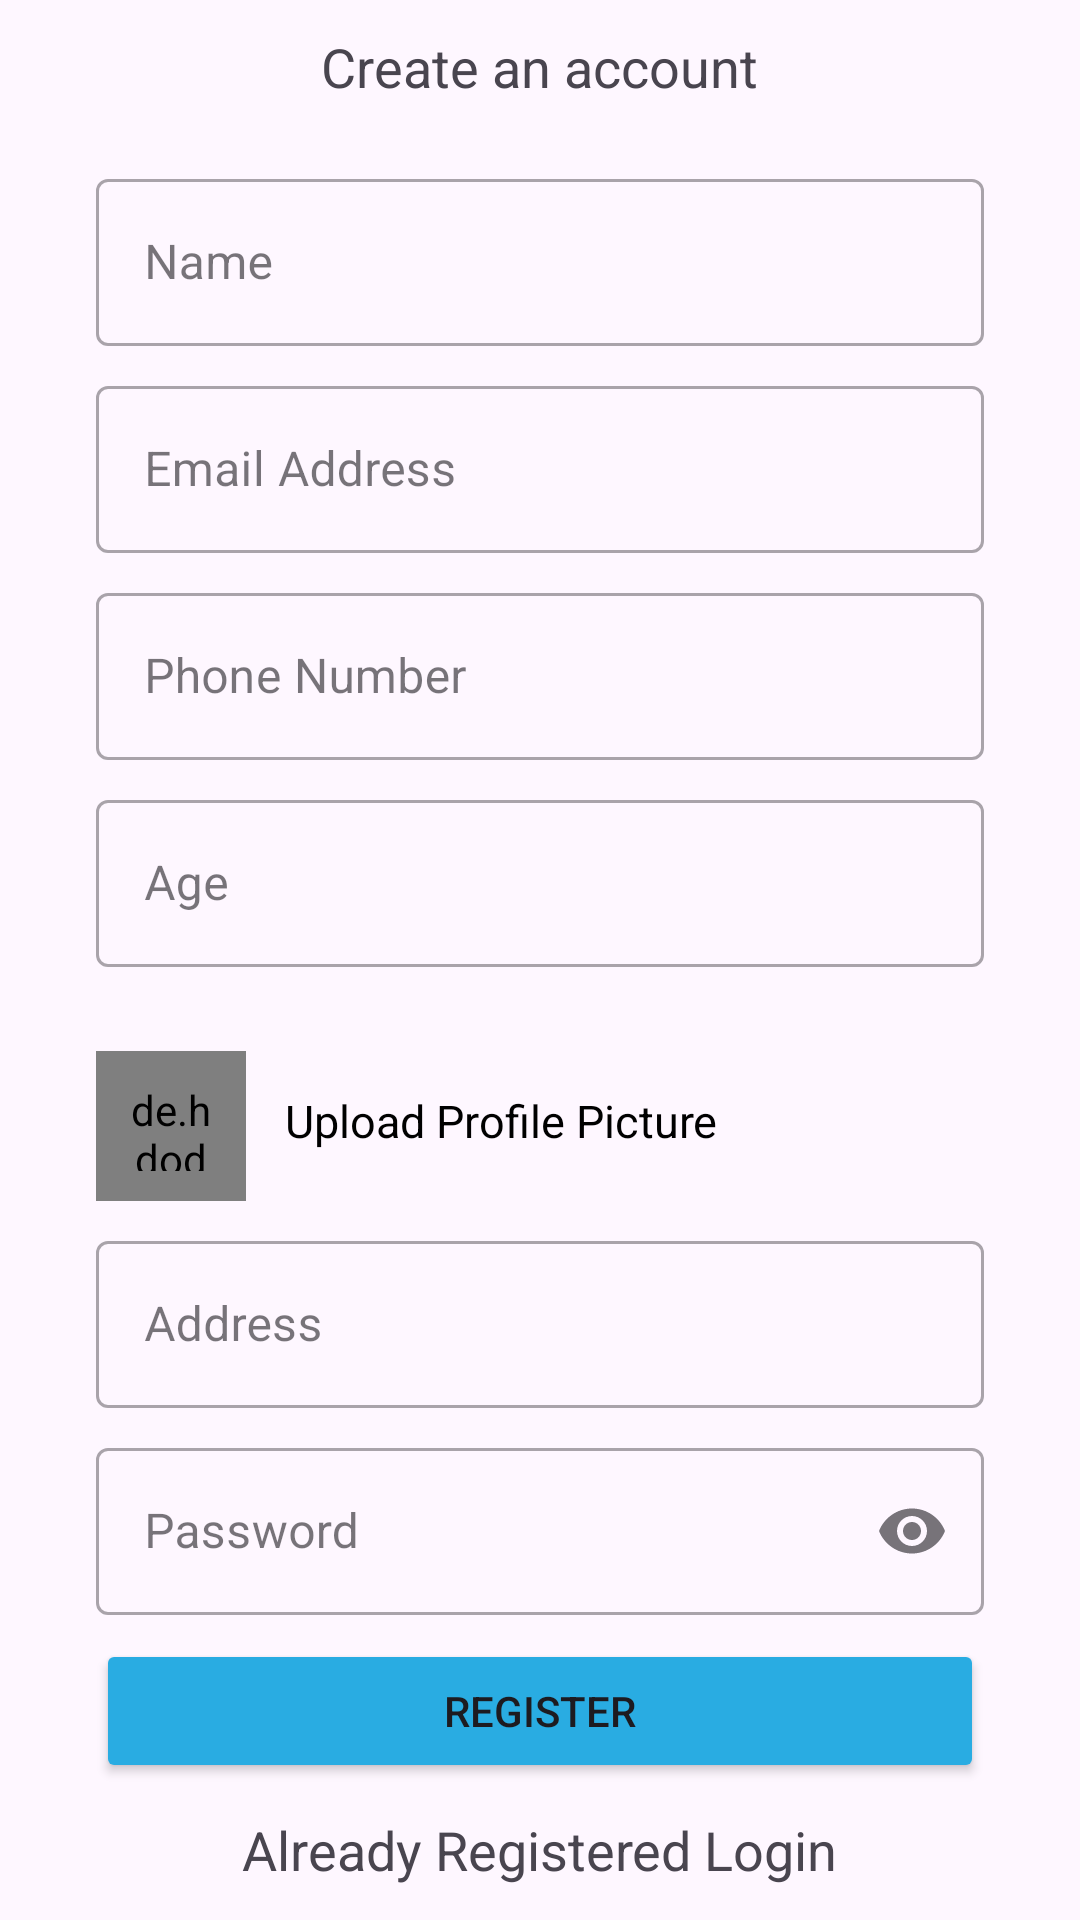

Layout XML and referenced resources for this Android screen:
<!-- AndroidManifest.xml: application theme Theme.Pharm -->
<!-- res/layout/activity_register.xml -->
<?xml version="1.0" encoding="utf-8"?>
<ScrollView xmlns:android="http://schemas.android.com/apk/res/android"
    xmlns:app="http://schemas.android.com/apk/res-auto"
    xmlns:tools="http://schemas.android.com/tools"
    android:layout_width="match_parent"
    android:layout_height="match_parent"
    android:orientation="vertical"
    tools:context=".Register">

    <LinearLayout
        android:layout_width="match_parent"
        android:layout_height="match_parent"
        android:gravity="center"
        android:orientation="vertical">

        <TextView
            android:layout_width="wrap_content"
            android:layout_height="wrap_content"
            android:layout_gravity="center"
            android:layout_marginTop="10dp"
            android:text="@string/account"
            android:textSize="18sp" />

        <com.google.android.material.textfield.TextInputLayout

            style="@style/Widget.MaterialComponents.TextInputLayout.OutlinedBox"

            android:layout_width="match_parent"
            android:layout_height="wrap_content"
            android:layout_marginStart="32dp"
            android:layout_marginTop="20dp"
            android:layout_marginEnd="32dp"
            android:hint="@string/name">

            <com.google.android.material.textfield.TextInputEditText
                android:id="@+id/name"
                android:layout_width="match_parent"
                android:layout_height="wrap_content"
                android:inputType="textPersonName" />

        </com.google.android.material.textfield.TextInputLayout>


        <com.google.android.material.textfield.TextInputLayout

            style="@style/Widget.MaterialComponents.TextInputLayout.OutlinedBox"

            android:layout_width="match_parent"
            android:layout_height="wrap_content"
            android:layout_marginStart="32dp"
            android:layout_marginTop="8dp"
            android:layout_marginEnd="32dp"
            android:hint="@string/email"
            app:startIconDrawable="@drawable/email">

            <com.google.android.material.textfield.TextInputEditText
                android:id="@+id/email"
                android:layout_width="match_parent"
                android:layout_height="wrap_content"
                android:inputType="textEmailAddress" />

        </com.google.android.material.textfield.TextInputLayout>

        <com.google.android.material.textfield.TextInputLayout

            style="@style/Widget.MaterialComponents.TextInputLayout.OutlinedBox"

            android:layout_width="match_parent"
            android:layout_height="wrap_content"
            android:layout_marginStart="32dp"
            android:layout_marginTop="8dp"
            android:layout_marginEnd="32dp"
            android:hint="@string/phone"
            app:startIconDrawable="@drawable/phone">

            <com.google.android.material.textfield.TextInputEditText
                android:id="@+id/phone"
                android:layout_width="match_parent"
                android:layout_height="wrap_content"
                android:inputType="number" />

        </com.google.android.material.textfield.TextInputLayout>

        <com.google.android.material.textfield.TextInputLayout

            style="@style/Widget.MaterialComponents.TextInputLayout.OutlinedBox"

            android:layout_width="match_parent"
            android:layout_height="wrap_content"
            android:layout_marginStart="32dp"
            android:layout_marginTop="8dp"
            android:layout_marginEnd="32dp"
            android:hint="@string/age">

            <com.google.android.material.textfield.TextInputEditText
                android:id="@+id/age"
                android:layout_width="match_parent"
                android:layout_height="wrap_content"
                android:inputType="number" />

        </com.google.android.material.textfield.TextInputLayout>

        <LinearLayout
            android:layout_width="match_parent"
            android:layout_height="wrap_content"
            android:orientation="horizontal"
            android:layout_marginStart="32dp"
            android:layout_marginTop="8dp"
            android:layout_marginEnd="32dp">

            <de.hdodenhof.circleimageview.CircleImageView
                android:layout_width="50dp"
                android:layout_height="50dp"
                android:id="@+id/image"
                android:background="@drawable/image_bg"
                android:layout_marginTop="20dp"
                android:padding="10dp"
                android:src="@drawable/profile"
                android:layout_centerInParent="true"/>

            <TextView
                android:layout_width="match_parent"
                android:layout_height="50dp"
                android:layout_marginTop="15dp"
                android:padding="8dp"
                android:textSize="15sp"
                android:layout_gravity="center"
                android:text="@string/profile_photo"
                android:layout_marginLeft="5dp"
                android:textColor="@color/black"/>

        </LinearLayout>

        <com.google.android.material.textfield.TextInputLayout

            style="@style/Widget.MaterialComponents.TextInputLayout.OutlinedBox"

            android:layout_width="match_parent"
            android:layout_height="wrap_content"
            android:layout_marginStart="32dp"
            android:layout_marginTop="8dp"
            android:layout_marginEnd="32dp"
            android:hint="@string/address">

            <com.google.android.material.textfield.TextInputEditText
                android:id="@+id/address"
                android:layout_width="match_parent"
                android:layout_height="wrap_content"
                android:inputType="textImeMultiLine" />

        </com.google.android.material.textfield.TextInputLayout>


        <com.google.android.material.textfield.TextInputLayout

            style="@style/Widget.MaterialComponents.TextInputLayout.OutlinedBox"

            android:layout_width="match_parent"
            android:layout_height="wrap_content"
            android:layout_marginStart="32dp"
            android:layout_marginTop="8dp"
            android:layout_marginEnd="32dp"
            android:hint="@string/password"
            app:endIconMode="password_toggle"
            app:startIconDrawable="@drawable/password">

            <com.google.android.material.textfield.TextInputEditText
                android:id="@+id/password"
                android:layout_width="match_parent"
                android:layout_height="wrap_content"
                android:inputType="textPassword" />

        </com.google.android.material.textfield.TextInputLayout>

        <Button
            android:id="@+id/register_button"
            android:layout_width="match_parent"
            android:layout_height="wrap_content"
            android:layout_marginStart="32dp"
            android:layout_marginTop="8dp"
            android:backgroundTint="@color/blue2"
            android:layout_marginEnd="32dp"
            android:text="@string/register" />

        <TextView
            android:id="@+id/login"
            android:layout_width="wrap_content"
            android:layout_height="wrap_content"
            android:layout_gravity="center"
            android:layout_marginTop="10dp"
            android:text="@string/have_account"
            android:textSize="18sp" />

    </LinearLayout>

</ScrollView>
<!-- resources referenced by this layout -->
<resources>
  <color name="black">#FF000000</color>
  <color name="blue2">#29ACE2</color>
  <!-- drawable image_bg (drawable) -->
  <?xml version="1.0" encoding="utf-8"?>
  <shape xmlns:android="http://schemas.android.com/apk/res/android"
      android:shape="rectangle">
  
      <stroke
          android:width="2dp"
          android:color="@color/black"/>
      <corners
          android:radius="200dp"/>
  </shape>
  <string name="account">Create an account</string>
  <string name="address">Address</string>
  <string name="age">Age</string>
  <string name="email">Email Address</string>
  <string name="have_account">Already Registered Login</string>
  <string name="name">Name</string>
  <string name="password">Password</string>
  <string name="phone">Phone Number</string>
  <string name="profile_photo">Upload Profile Picture</string>
  <string name="register">Register</string>
  <style name="Theme.Pharm" parent="Base.Theme.Pharm" />
  <style name="Base.Theme.Pharm" parent="Theme.Material3.DayNight.NoActionBar">
          <item name="colorPrimary">@color/blue</item>
          <item name="colorPrimaryVariant">@color/blue2</item>
          <item name="colorOnPrimary">@color/white</item>
          
          <item name="colorSecondary">@color/blue</item>
          <item name="colorSecondaryVariant">@color/blue2</item>
          <item name="colorOnSecondary">@color/black</item>
          
          <item name="android:statusBarColor">?attr/colorPrimaryVariant</item>
      </style>
  <color name="blue">#1473C0</color>
  <color name="white">#FFFFFFFF</color>
</resources>
